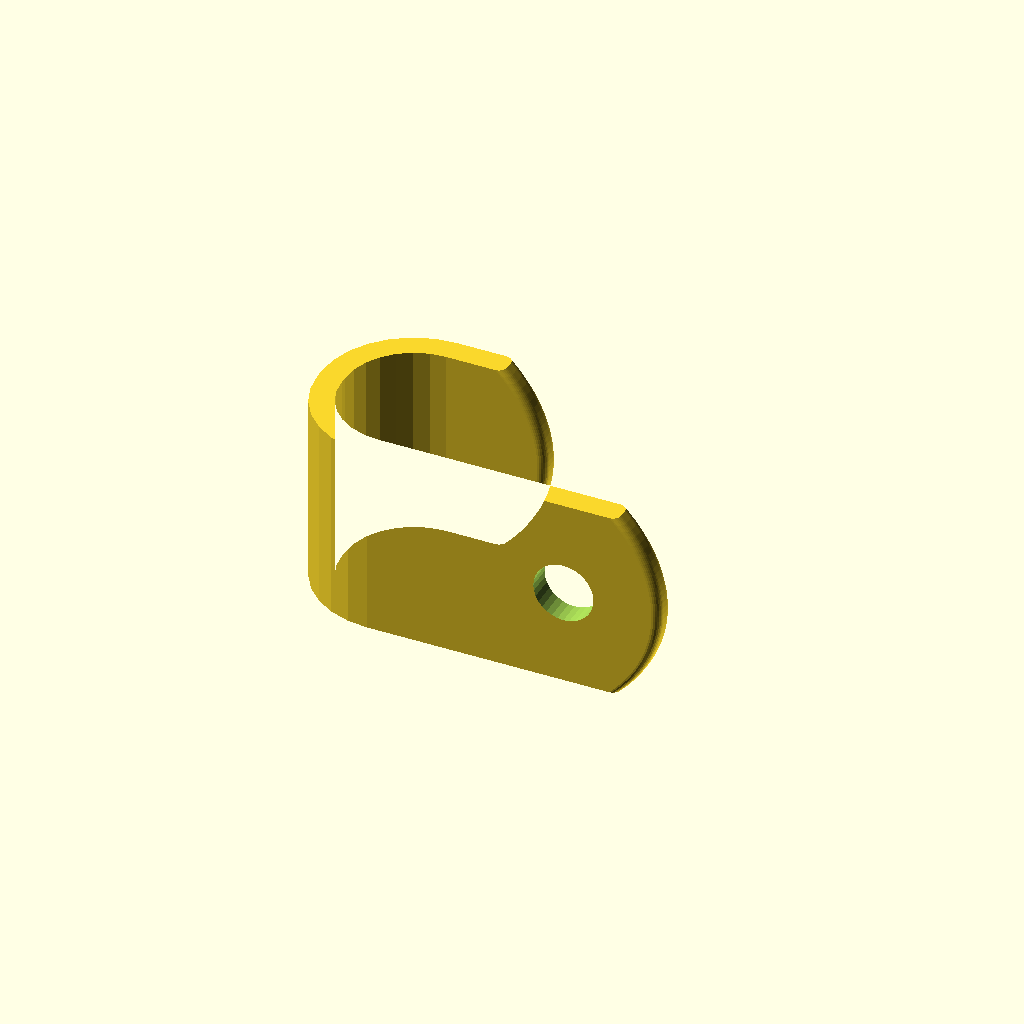
Cell 1: rendered with the file's own defaults.
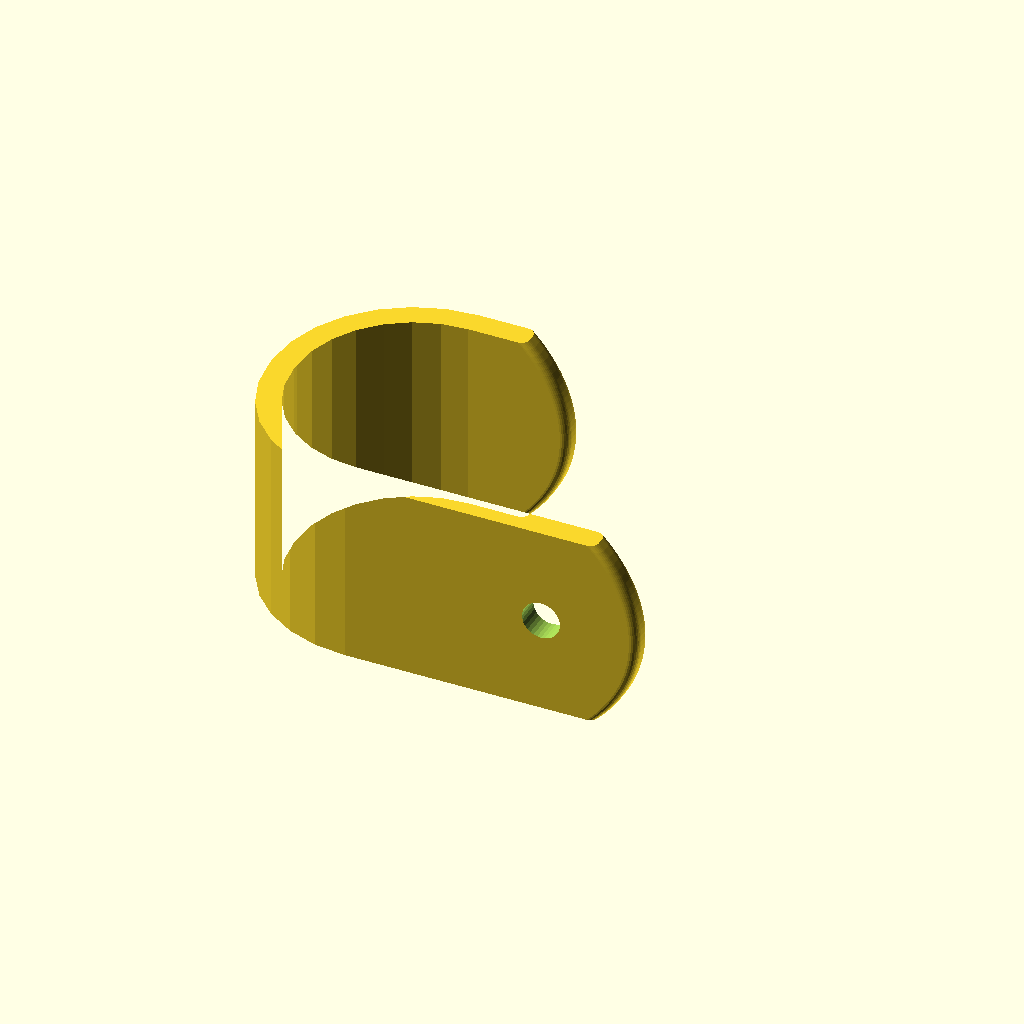
Cell 2: the "p1347" preset from the model's presets file.
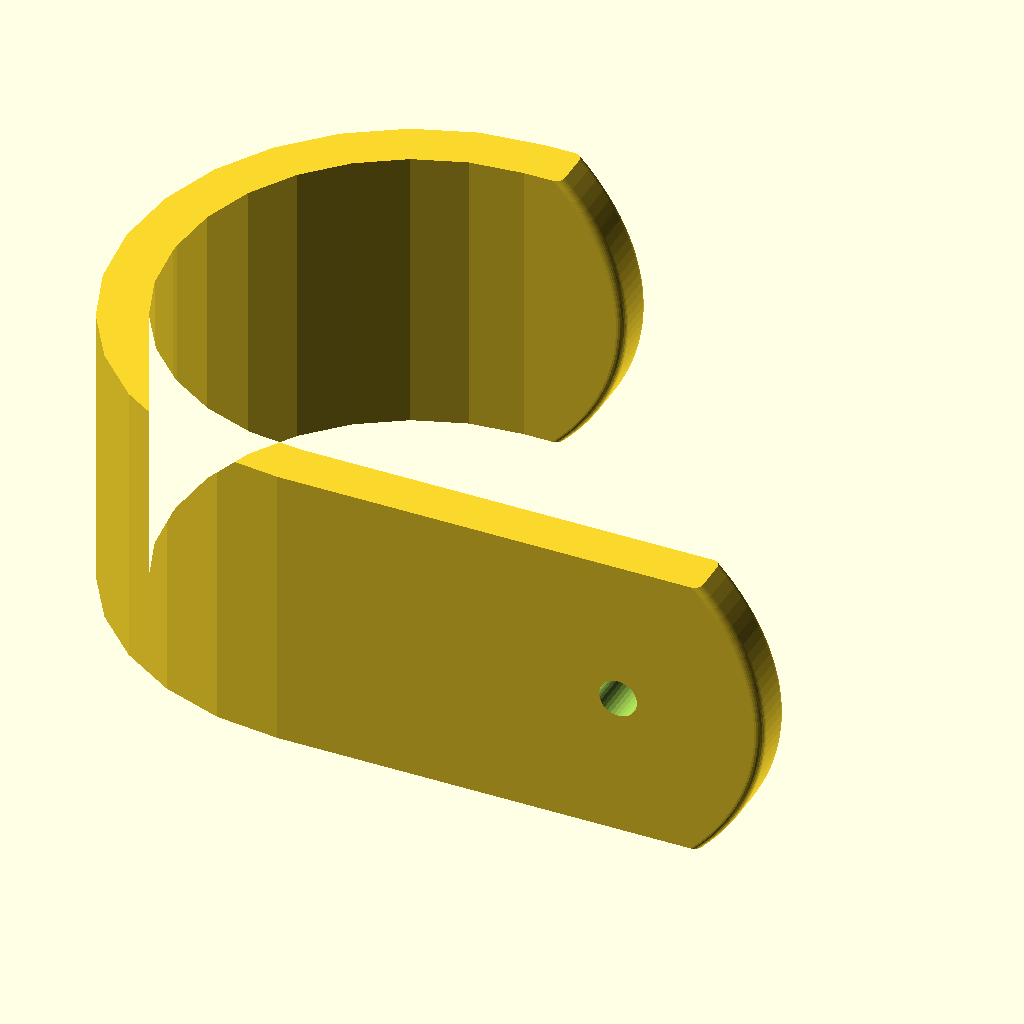
Cell 3: the "p1349" preset from the model's presets file.
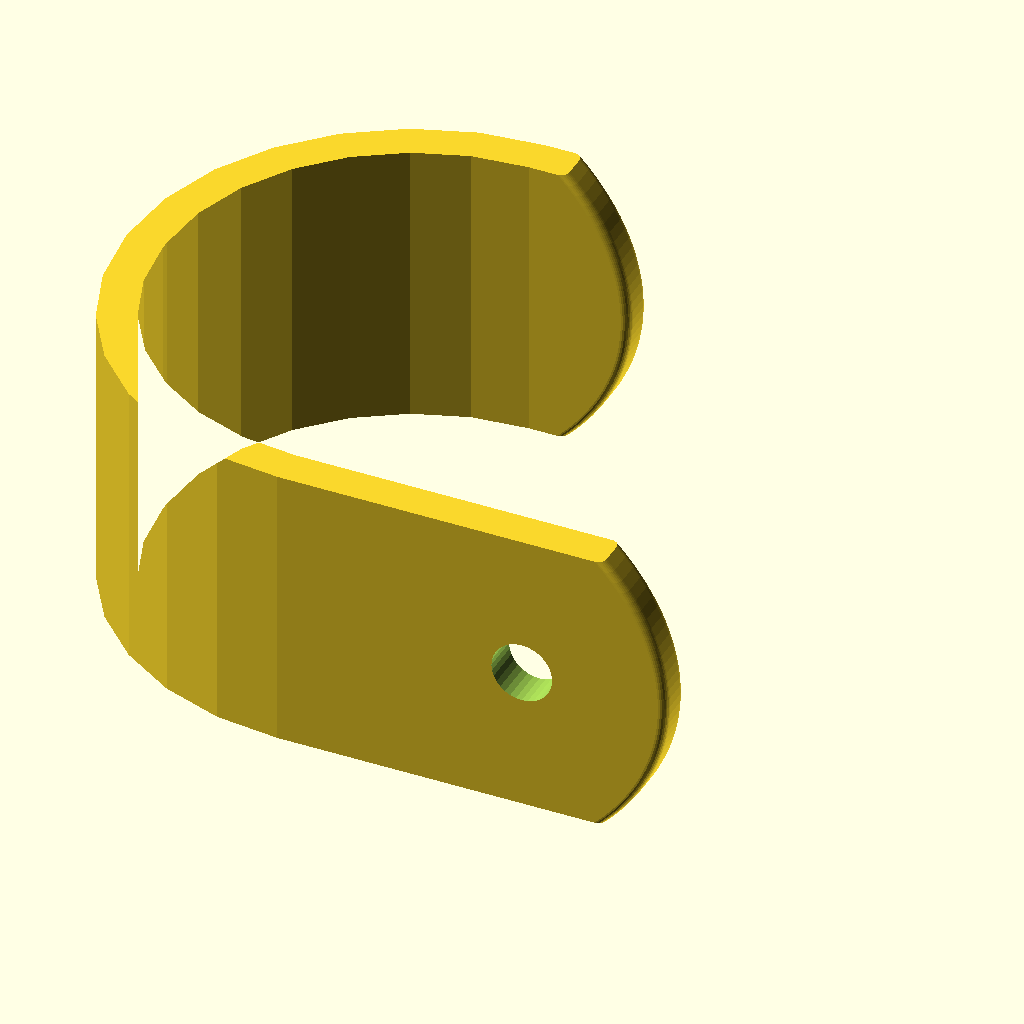
Cell 4 — preset "p1761".
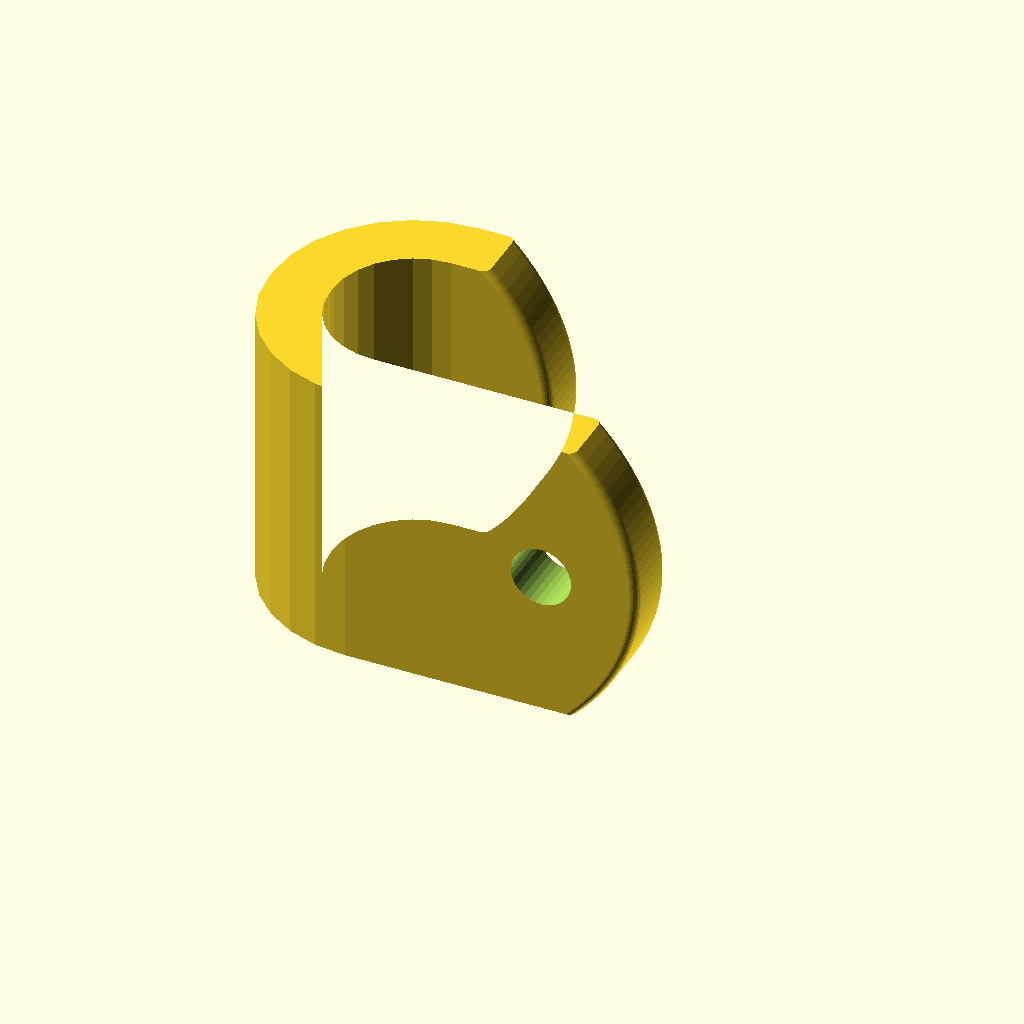
Cell 5: the "p2472" preset from the model's presets file.
All cells are drawn from one camera (rotation 55°, 0°, 25°, orthographic, colour scheme Cornfield), so only the parameter changes between them.
Source of the model, 2023/hook/SimpleJHook1.scad:
// SimpleJHook1.1
// 
// A simple gridbeam-mountable J-hook
//
// Changes:
// v1.1:
// - Make hole_diameter configurable
// - Make hook_depth configurable
// v1.2:
// - Allow thickness to be customized
// - Change how hole is placed

use <../lib/TOGMod1.scad>
use <../lib/TOGPath1.scad>
use <../lib/TOGPolyhedronLib1.scad>
use <../lib/TOGMod1Constructors.scad>

// Width, in mm
width         = 25.4; // 0.001
// Diameter of hole, in mm
hole_diameter = 7.9375; // 0.001

// Outer depth of hook, in mm
hook_depth    = 25.4; // 0.001
head_height   = 25.4;
thickness     = 3.175; // 0.001

module __simplejhook1__end_params() { }

$fn = $preview ? 32 : 64;

u = 25.4/16;

w_u = width/u;
d_u = hook_depth/u;
r_u = d_u/2;
t_u = thickness/u;
h_u = head_height/u;

shape = [
	[-r_u- 8    ,-r_u    ,r_u    , 0],
	[   h_u,    ,-r_u    ,      1, 1],
	[   h_u,    ,-r_u+t_u,      1, 1],
	[-r_u- 8+t_u,-r_u+t_u,r_u-t_u, 0],
	[-r_u- 8+t_u, r_u-t_u,r_u-t_u, 0],
	[      0    , r_u-t_u,      1, 1],
	[      0    , r_u    ,      1, 1],
	[-r_u- 8    , r_u    ,r_u    , 0],
];

function rath_at(ploj) = ["togpath1-rath",
	for(p = shape) ["togpath1-rathnode", [p[0]*u+ploj*p[3], p[1]*u], ["round", p[2]*u-0.5]]
];

body = tphl1_make_polyhedron_from_layer_function([
	let( layercount = max(16, min(32, $fn)) )
	for( z = [0 : 1 : layercount] )
	let( sinval = (z-layercount/2)/layercount*1.25 )
	let( cosval = sqrt(1 - sinval*sinval) )
	[z * width/layercount, width * (cosval-1)]
], function(params)
	let( z = params[0] )
	let( ploj = params[1] )
	let( rathpoints = togpath1_rath_to_points(rath_at(ploj)) )
	[ for(p=rathpoints) [p[0],p[1],z] ]
);

togmod1_domodule(["difference",
	body,
	["translate",
		[max(h_u/2,h_u-w_u/2)*u, (-r_u+t_u/2)*u, width/2], togmod1_linear_extrude_y([-t_u*u, t_u*u],
		togmod1_make_circle(d=hole_diameter))
	 ]
]);
Parameter table extracted from the source (name, type, default, range or options):
width: number, default 25.4
hole_diameter: number, default 7.9375
hook_depth: number, default 25.4
head_height: number, default 25.4
thickness: number, default 3.175
